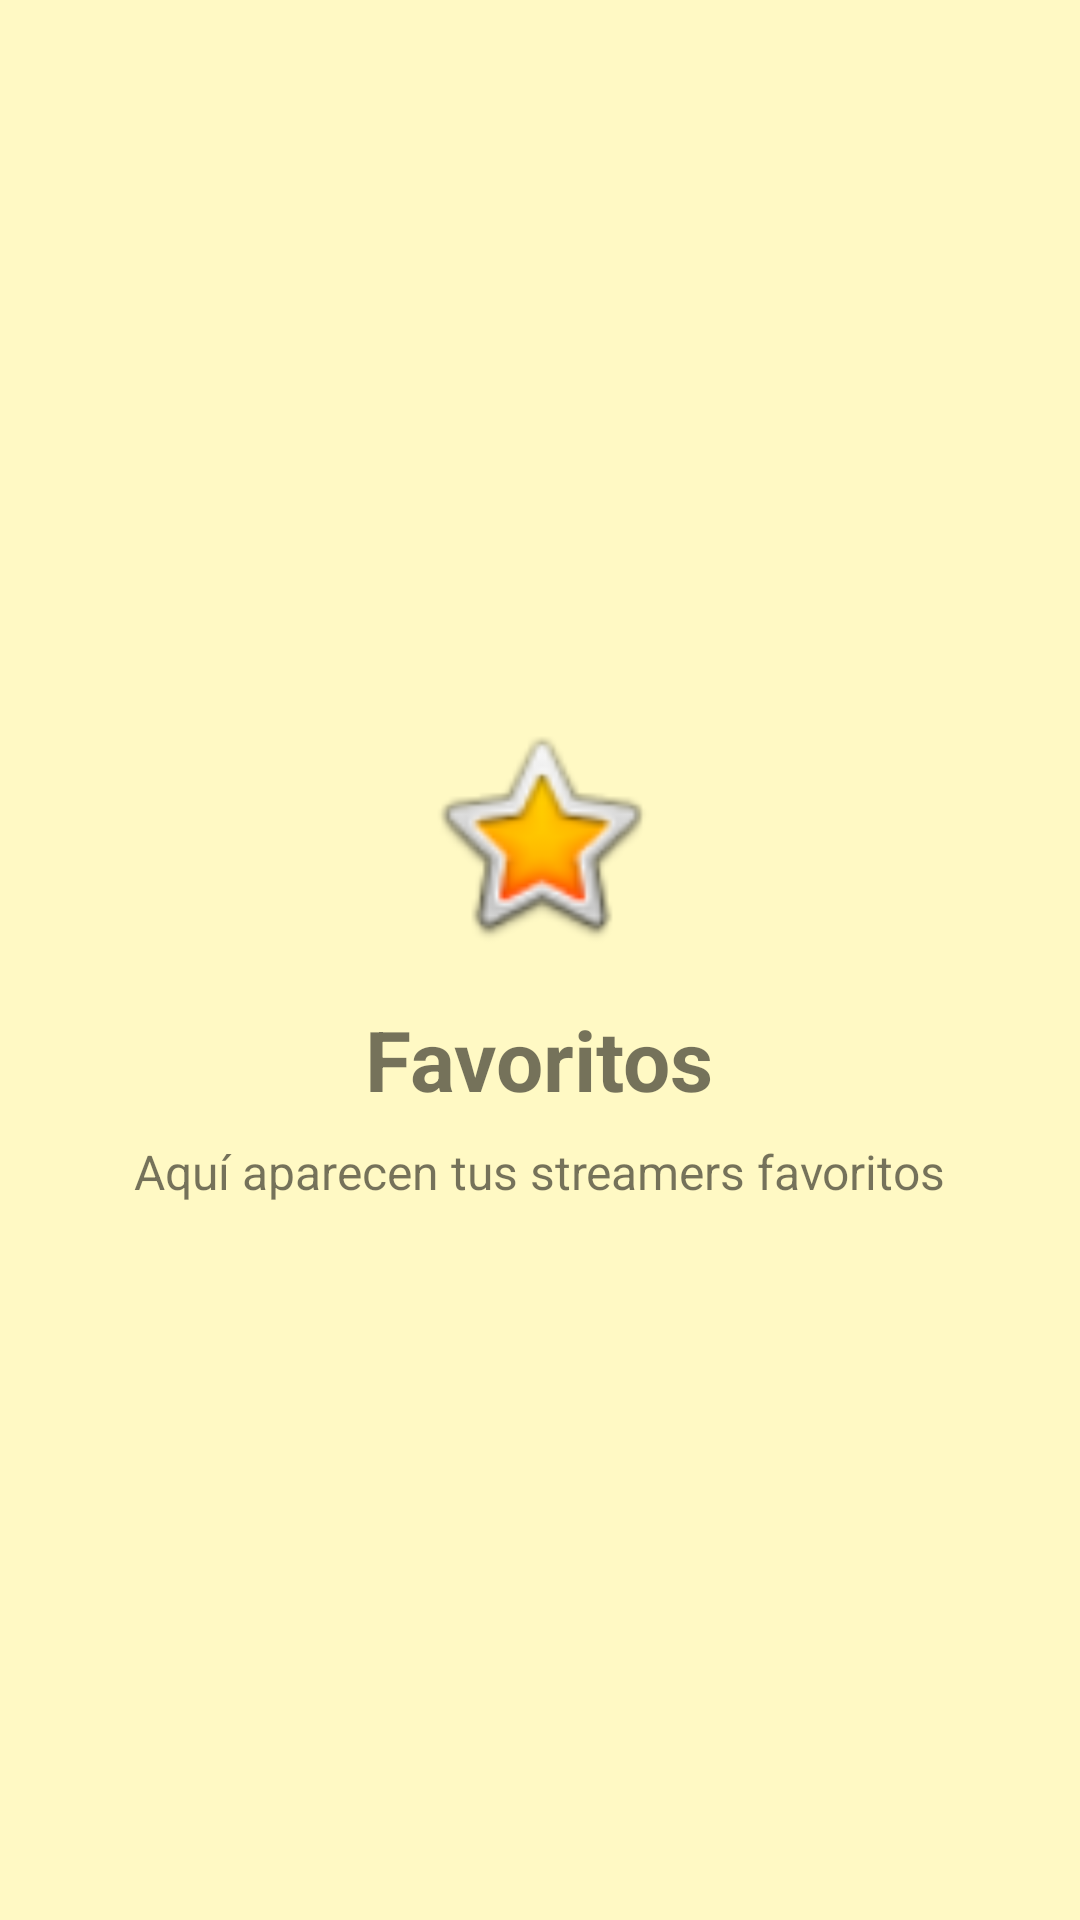

Android layout source for this screen:
<!-- AndroidManifest.xml: application theme Theme.StreamersApp -->
<!-- res/layout/fragment_favoritos.xml -->
<?xml version="1.0" encoding="utf-8"?>
<LinearLayout xmlns:android="http://schemas.android.com/apk/res/android"
    android:layout_width="match_parent"
    android:layout_height="match_parent"
    android:orientation="vertical"
    android:gravity="center"
    android:padding="16dp"
    android:background="#FFF9C4">

    <ImageView
        android:layout_width="80dp"
        android:layout_height="80dp"
        android:src="@android:drawable/btn_star_big_on"
        android:layout_marginBottom="16dp" />

    <TextView
        android:layout_width="wrap_content"
        android:layout_height="wrap_content"
        android:text="Favoritos"
        android:textSize="28sp"
        android:textStyle="bold"
         />

    <TextView
        android:layout_width="wrap_content"
        android:layout_height="wrap_content"
        android:text="Aquí aparecen tus streamers favoritos"
        android:textSize="16sp"
        android:layout_marginTop="8dp"
        />

</LinearLayout>
<!-- resources referenced by this layout -->
<resources>
  <style name="Theme.StreamersApp" parent="Theme.MaterialComponents.DayNight.NoActionBar">
          <item name="colorPrimary">@color/purple_700</item>
          <item name="colorPrimaryVariant">@color/purple_700</item>
          <item name="colorOnPrimary">@color/white</item>
          <item name="colorSecondary">@color/teal_200</item>
          <item name="colorSecondaryVariant">@color/teal_700</item>
          <item name="colorOnSecondary">@color/black</item>
          <item name="android:statusBarColor">@color/purple_700</item>
  
          
          <item name="windowActionBar">false</item>
          <item name="windowNoTitle">true</item>
      </style>
  <color name="purple_700">#6200EE</color>
  <color name="white">#FFFFFFFF</color>
  <color name="teal_200">#FF03DAC5</color>
  <color name="teal_700">#FF018786</color>
  <color name="black">#FF000000</color>
</resources>
